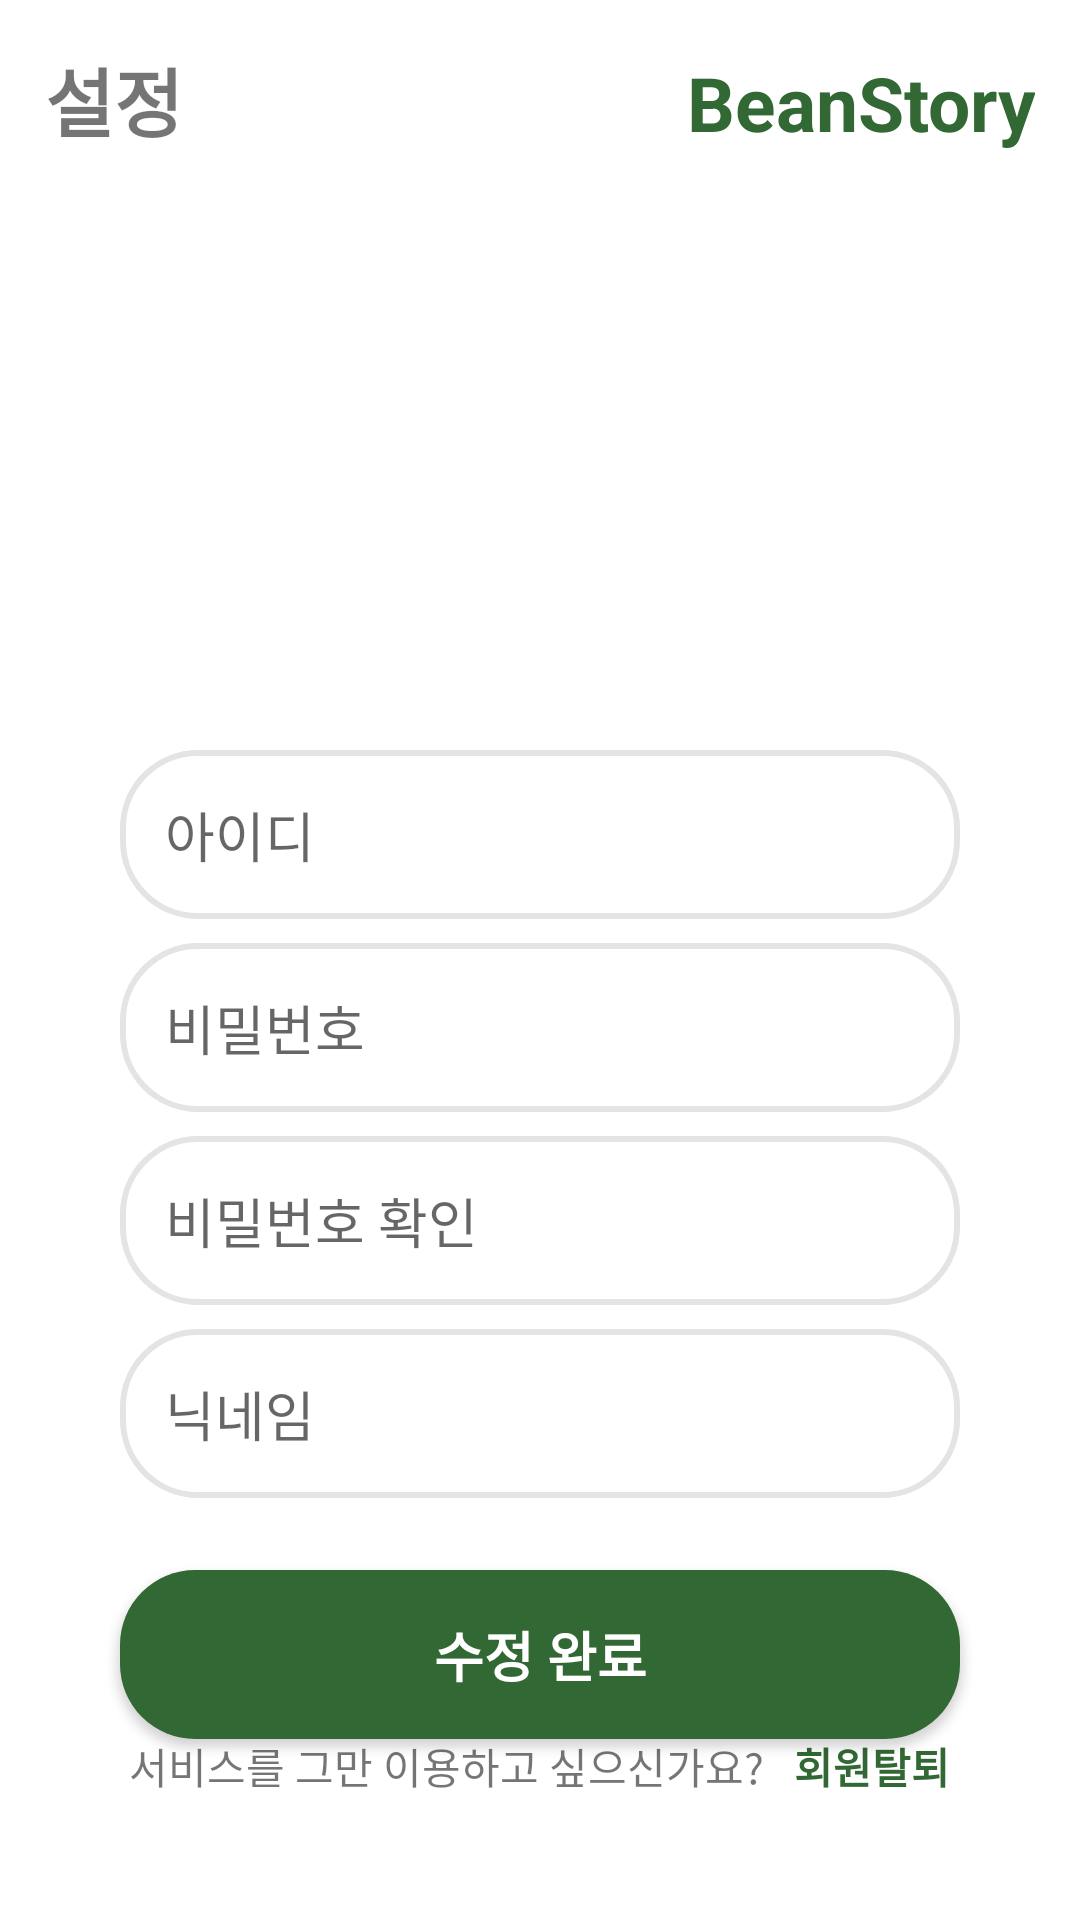

Reconstruct the res/layout file that produces this screen, plus the resources it refers to.
<!-- AndroidManifest.xml: application theme Theme.BeanStory -->
<!-- res/layout/frag_settings.xml -->
<?xml version="1.0" encoding="utf-8"?>
<androidx.constraintlayout.widget.ConstraintLayout xmlns:android="http://schemas.android.com/apk/res/android"
    xmlns:app="http://schemas.android.com/apk/res-auto"
    xmlns:tools="http://schemas.android.com/tools"
    android:layout_width="match_parent"
    android:layout_height="match_parent">

    <LinearLayout
        android:id="@+id/linearLayout"
        android:layout_width="match_parent"
        android:layout_height="wrap_content"
        android:orientation="horizontal"
        android:padding="15dp"
        app:layout_constraintEnd_toEndOf="parent"
        app:layout_constraintStart_toStartOf="parent"
        app:layout_constraintTop_toTopOf="parent">

        <TextView
            android:layout_width="0dp"
            android:layout_height="wrap_content"
            android:layout_weight="1"
            android:text="설정"
            android:textSize="25sp"
            android:textStyle="bold"></TextView>

        <TextView
            android:layout_width="0dp"
            android:layout_height="wrap_content"
            android:layout_weight="1"
            android:gravity="right"
            android:text="BeanStory"
            android:textColor="#326834"
            android:textSize="25sp"
            android:textStyle="bold"></TextView>

    </LinearLayout>


    <ImageView
        android:id="@+id/iv_profile"
        android:layout_width="150dp"
        android:layout_height="150dp"
        android:layout_marginTop="80dp"
        android:src="@drawable/basic_profile"
        android:textColor="#326834"
        android:textSize="40sp"
        android:textStyle="bold"
        app:layout_constraintEnd_toEndOf="parent"
        app:layout_constraintStart_toStartOf="parent"
        app:layout_constraintTop_toTopOf="parent" />

    <EditText
        android:id="@+id/et_id"
        android:layout_width="match_parent"
        android:layout_height="wrap_content"
        android:layout_marginLeft="40dp"
        android:layout_marginTop="20dp"
        android:layout_marginRight="40dp"
        android:background="@drawable/round_rect_normal"
        android:ems="10"
        android:enabled="false"
        android:hint="아이디"
        android:inputType="text"
        android:padding="15dp"
        app:layout_constraintEnd_toEndOf="parent"
        app:layout_constraintStart_toStartOf="parent"
        app:layout_constraintTop_toBottomOf="@+id/iv_profile" />

    <EditText
        android:id="@+id/et_password"
        android:layout_width="match_parent"
        android:layout_height="wrap_content"
        android:layout_marginLeft="40dp"
        android:layout_marginTop="8dp"
        android:layout_marginRight="40dp"
        android:background="@drawable/round_rect_normal"
        android:ems="10"
        android:hint="비밀번호"
        android:inputType="textPassword"
        android:padding="15dp"
        app:layout_constraintEnd_toEndOf="parent"
        app:layout_constraintHorizontal_bias="0.497"
        app:layout_constraintStart_toStartOf="parent"
        app:layout_constraintTop_toBottomOf="@+id/et_id" />

    <EditText
        android:id="@+id/et_password2"
        android:layout_width="match_parent"
        android:layout_height="wrap_content"
        android:layout_marginLeft="40dp"
        android:layout_marginTop="8dp"
        android:layout_marginRight="40dp"
        android:background="@drawable/round_rect_normal"
        android:ems="10"
        android:hint="비밀번호 확인"
        android:inputType="textPassword"
        android:padding="15dp"
        app:layout_constraintEnd_toEndOf="parent"
        app:layout_constraintHorizontal_bias="0.497"
        app:layout_constraintStart_toStartOf="parent"
        app:layout_constraintTop_toBottomOf="@+id/et_password" />

    <EditText
        android:id="@+id/et_nickname"
        android:layout_width="match_parent"
        android:layout_height="wrap_content"
        android:layout_marginLeft="40dp"
        android:layout_marginTop="8dp"
        android:layout_marginRight="40dp"
        android:background="@drawable/round_rect_normal"
        android:ems="10"
        android:hint="닉네임"
        android:inputType="text"
        android:padding="15dp"
        app:layout_constraintEnd_toEndOf="parent"
        app:layout_constraintHorizontal_bias="0.497"
        app:layout_constraintStart_toStartOf="parent"
        app:layout_constraintTop_toBottomOf="@+id/et_password2" />

    <androidx.appcompat.widget.AppCompatButton
        android:id="@+id/btn_modify"
        android:layout_width="match_parent"
        android:layout_height="wrap_content"
        android:layout_marginLeft="40dp"
        android:layout_marginTop="24dp"
        android:layout_marginRight="40dp"
        android:background="@drawable/round_fill_primary"
        android:padding="15dp"
        android:text="수정 완료"
        android:textColor="#FFFFFF"
        android:textSize="18sp"
        android:textStyle="bold"
        app:layout_constraintEnd_toEndOf="parent"
        app:layout_constraintStart_toStartOf="parent"
        app:layout_constraintTop_toBottomOf="@+id/et_nickname" />


    <androidx.appcompat.widget.AppCompatButton
        android:id="@+id/btn_logout"
        android:layout_width="match_parent"
        android:layout_height="wrap_content"
        android:layout_marginLeft="40dp"
        android:layout_marginTop="12dp"
        android:layout_marginRight="40dp"
        android:background="@drawable/round_fill_grey"
        android:padding="15dp"
        android:text="로그아웃"
        android:textColor="#FFFFFF"
        android:textSize="18sp"
        android:textStyle="bold"
        app:layout_constraintBottom_toTopOf="@+id/bottom_layout"
        app:layout_constraintEnd_toEndOf="parent"
        app:layout_constraintStart_toStartOf="parent"
        app:layout_constraintTop_toBottomOf="@+id/btn_modify"
        app:layout_constraintVertical_bias="0.0" />

    <LinearLayout
        android:id="@+id/bottom_layout"
        android:layout_width="match_parent"
        android:layout_height="wrap_content"
        android:layout_marginBottom="36dp"
        android:gravity="center"
        android:orientation="horizontal"
        app:layout_constraintBottom_toBottomOf="parent"
        app:layout_constraintEnd_toEndOf="parent"
        app:layout_constraintHorizontal_bias="0.0"
        app:layout_constraintStart_toStartOf="parent">

        <TextView
            android:layout_width="wrap_content"
            android:layout_height="wrap_content"
            android:padding="5dp"
            android:text="서비스를 그만 이용하고 싶으신가요?"
            android:textSize="14sp" />

        <TextView
            android:id="@+id/btn_goodbye"
            android:layout_width="wrap_content"
            android:layout_height="wrap_content"
            android:padding="5dp"
            android:text="회원탈퇴"
            android:textColor="#326834"
            android:textSize="14sp"
            android:textStyle="bold" />
    </LinearLayout>


</androidx.constraintlayout.widget.ConstraintLayout>
<!-- resources referenced by this layout -->
<resources>
  <!-- drawable round_fill_grey (drawable) -->
  <?xml version="1.0" encoding="utf-8"?>
  <shape
      xmlns:android="http://schemas.android.com/apk/res/android"
      android:shape="rectangle">
      <solid android:color="#8C8C8C" />
      <corners android:radius="25dp" />
  
  </shape>
  <!-- drawable round_fill_primary (drawable-v24) -->
  <?xml version="1.0" encoding="utf-8"?>
  <shape
    xmlns:android="http://schemas.android.com/apk/res/android"
    android:shape="rectangle">
    <solid android:color="#326834" />
    <corners android:radius="25dp" />
     
  </shape>
  <!-- drawable round_rect_normal (drawable-v24) -->
  <?xml version="1.0" encoding="utf-8"?>
  <shape
    xmlns:android="http://schemas.android.com/apk/res/android"
    android:shape="rectangle">
    <solid android:color="#ffffff" />
    <corners android:radius="25dp" />
    <stroke
      android:width="2dp"
      android:color="#e4e4e4" />
  </shape>
  <style name="Theme.BeanStory" parent="Theme.MaterialComponents.DayNight.DarkActionBar">
          
          <item name="colorPrimary">@color/purple_500</item>
          <item name="colorPrimaryVariant">@color/app_color</item>
          <item name="colorOnPrimary">@color/white</item>
          
          <item name="colorSecondary">@color/teal_200</item>
          <item name="colorSecondaryVariant">@color/teal_700</item>
          <item name="colorOnSecondary">@color/black</item>
          
          <item name="android:statusBarColor" tools:targetApi="l">?attr/colorPrimaryVariant</item>
          
  
          
          <item name="windowNoTitle">true</item>
          <item name="windowActionBar">false</item>
      </style>
  <color name="purple_500">#FF6200EE</color>
  <color name="app_color">#326834</color>
  <color name="white">#FFFFFFFF</color>
  <color name="teal_200">#FF03DAC5</color>
  <color name="teal_700">#FF018786</color>
  <color name="black">#FF000000</color>
</resources>
